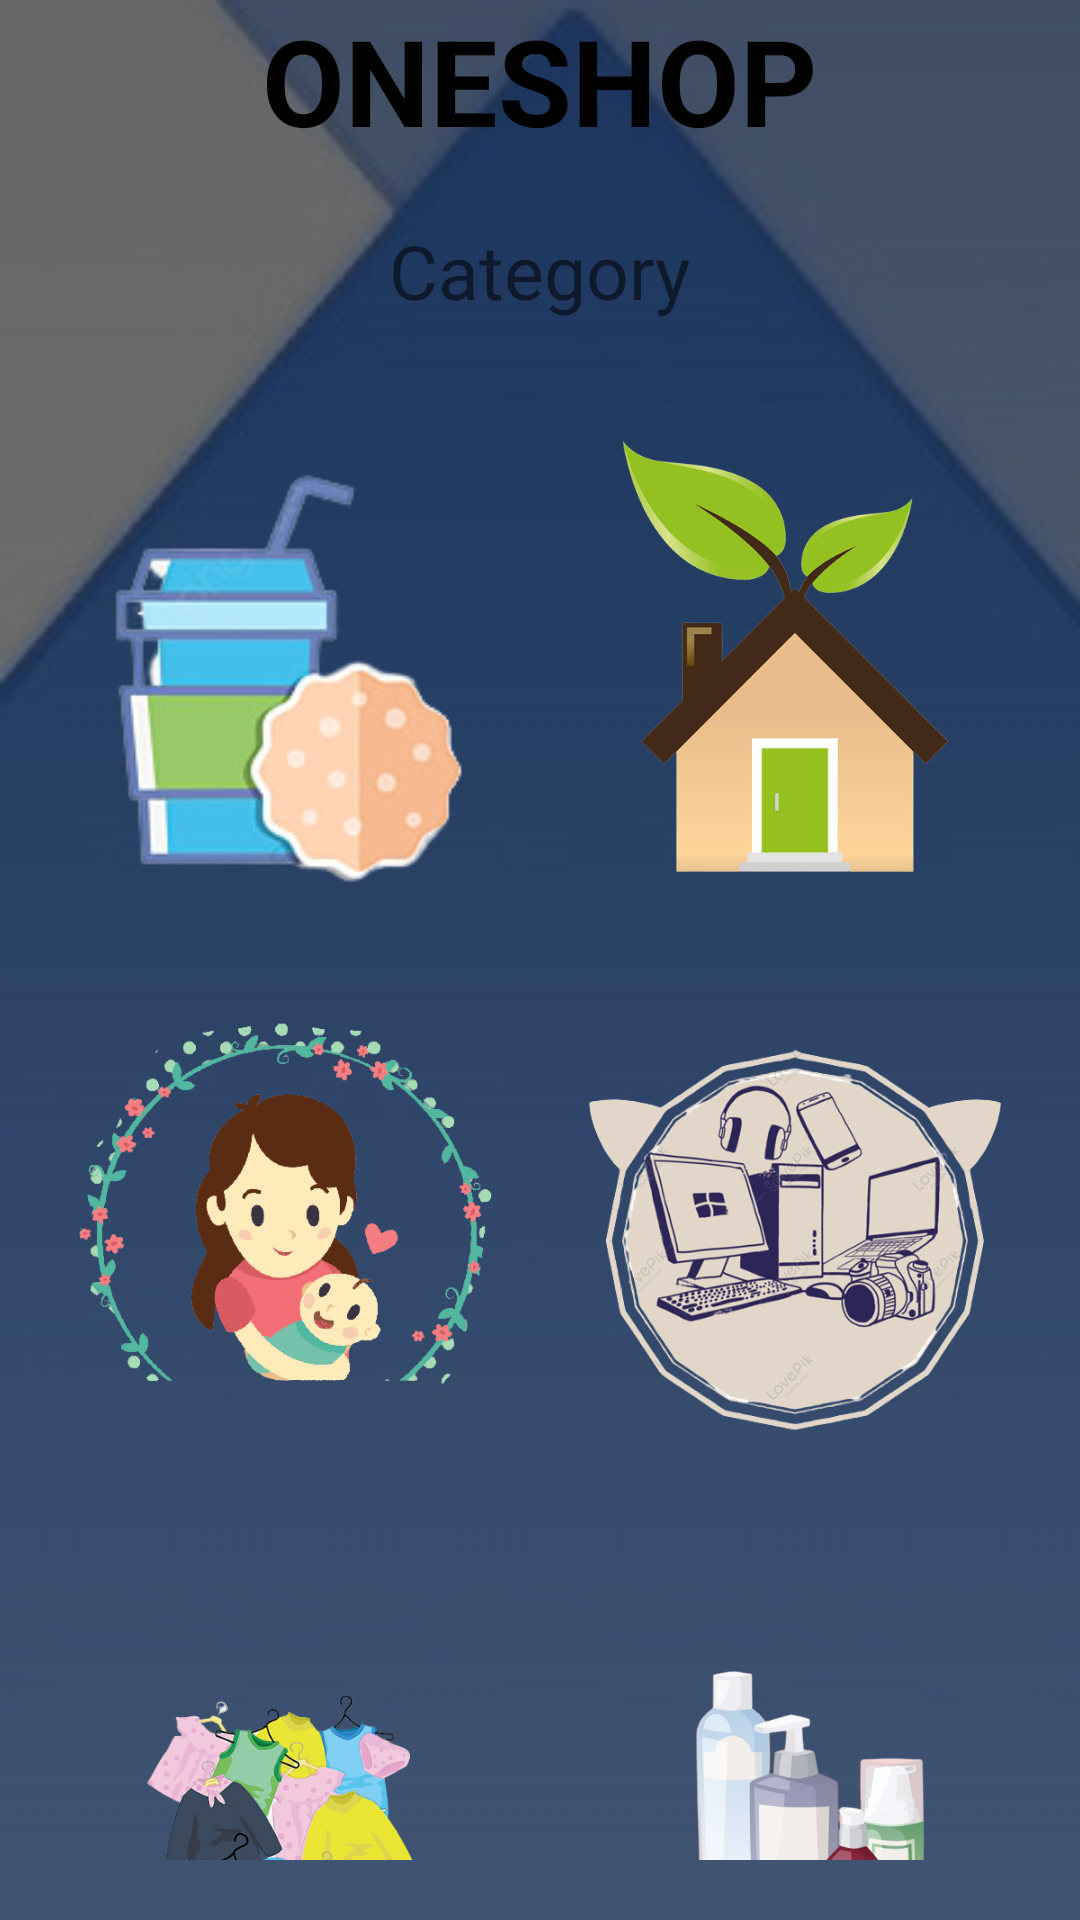

Reconstruct the res/layout file that produces this screen, plus the resources it refers to.
<!-- AndroidManifest.xml: application theme Theme.DashboardPenjualan -->
<!-- res/layout/activity_main.xml -->
<?xml version="1.0" encoding="utf-8"?>
<LinearLayout
    xmlns:android="http://schemas.android.com/apk/res/android"
    xmlns:app="http://schemas.android.com/apk/res-auto"
    xmlns:tools="http://schemas.android.com/tools"
    android:layout_width="match_parent"
    android:layout_height="match_parent"
    android:orientation="vertical"
    tools:context=".MainActivity"
    android:background="@drawable/background3">

        <TextView
            android:layout_width="wrap_content"
            android:layout_height="wrap_content"
            android:textSize="40dp"
            android:textStyle="bold"
            android:textColor="@color/black"
            android:layout_gravity="center"
            android:text="ONESHOP"/>

        <TextView
            android:padding="20dp"
            android:layout_width="wrap_content"
            android:layout_height="wrap_content"
            android:textSize="25dp"
            android:layout_gravity="center"
            android:text="Category"/>
    
    <LinearLayout
        android:layout_width="wrap_content"
        android:layout_height="wrap_content"
        android:padding="20dp"
        android:layout_gravity="center">
        <ImageView
            android:id="@+id/iconmakanan"
            android:foreground="?android:selectableItemBackground"
            android:clickable="true"
            android:onClick="AksiMakanan"
            android:layout_width="150dp"
            android:layout_height="150dp"
            android:src="@drawable/makanan"/>
        <View
            android:layout_width="20dp"
            android:layout_height="0dp"/>
        <ImageView
            android:id="@+id/iconrumah"
            android:foreground="?android:selectableItemBackground"
            android:clickable="true"
            android:onClick="AksRumah"
            android:layout_width="150dp"
            android:layout_height="150dp"
            android:src="@drawable/rumahs"/>
    </LinearLayout>

    <LinearLayout
        android:layout_width="wrap_content"
        android:layout_height="wrap_content"
        android:padding="20dp"
        android:layout_gravity="center">
        <ImageView
            android:id="@+id/iconibu"
            android:foreground="?android:selectableItemBackground"
            android:clickable="true"
            android:onClick="AksiIbu"
            android:layout_width="150dp"
            android:layout_height="150dp"
            android:src="@drawable/ibu"/>
        <View
            android:layout_width="20dp"
            android:layout_height="0dp"/>
        <ImageView
            android:id="@+id/iconelektronik"
            android:foreground="?android:selectableItemBackground"
            android:clickable="true"
            android:onClick="AksiKesehatan"
            android:layout_width="150dp"
            android:layout_height="150dp"
            android:src="@drawable/elektronik"/>

    </LinearLayout>

    <LinearLayout
        android:layout_width="wrap_content"
        android:layout_height="wrap_content"
        android:padding="20dp"
        android:layout_gravity="center">
        <ImageView
            android:id="@+id/iconbaju"
            android:foreground="?android:selectableItemBackground"
            android:clickable="true"
            android:onClick="AksiBaju"
            android:layout_width="150dp"
            android:layout_height="150dp"
            android:src="@drawable/baju"/>
        <View
            android:layout_width="20dp"
            android:layout_height="0dp"/>
        <ImageView
            android:id="@+id/iconskincare"
            android:foreground="?android:selectableItemBackground"
            android:clickable="true"
            android:onClick="AksiSkincare"
            android:layout_width="150dp"
            android:layout_height="150dp"
            android:src="@drawable/skincare"/>
    </LinearLayout>

</LinearLayout>
<!-- resources referenced by this layout -->
<resources>
  <!-- drawable background3: jpg bitmap (drawable-v24, 21747 bytes) -->
  <!-- drawable baju: png bitmap (drawable-v24, 168614 bytes) -->
  <!-- drawable elektronik: png bitmap (drawable-v24, 160882 bytes) -->
  <!-- drawable ibu: png bitmap (drawable-v24, 46592 bytes) -->
  <!-- drawable makanan: png bitmap (drawable-v24, 30649 bytes) -->
  <!-- drawable rumahs: png bitmap (drawable-v24, 53122 bytes) -->
  <!-- drawable skincare: png bitmap (drawable-v24, 111046 bytes) -->
  <style name="Theme.DashboardPenjualan" parent="Theme.MaterialComponents.DayNight.DarkActionBar">
          
          <item name="colorPrimary">@color/purple_500</item>
          <item name="colorPrimaryVariant">@color/purple_700</item>
          <item name="colorOnPrimary">@color/white</item>
          
          <item name="colorSecondary">@color/teal_200</item>
          <item name="colorSecondaryVariant">@color/teal_700</item>
          <item name="colorOnSecondary">@color/black</item>
          
          <item name="android:statusBarColor" tools:targetApi="l">?attr/colorPrimaryVariant</item>
          
      </style>
  <!-- not gathered from this repository: default colours our renderer supplied (Android Studio template values) -->
  <color name="purple_500">#FF6200EE</color>
  <color name="purple_700">#FF3700B3</color>
  <color name="teal_200">#FF03DAC5</color>
  <color name="teal_700">#FF018786</color>
  <color name="black">#FF000000</color>
  <color name="white">#FFFFFFFF</color>
</resources>
